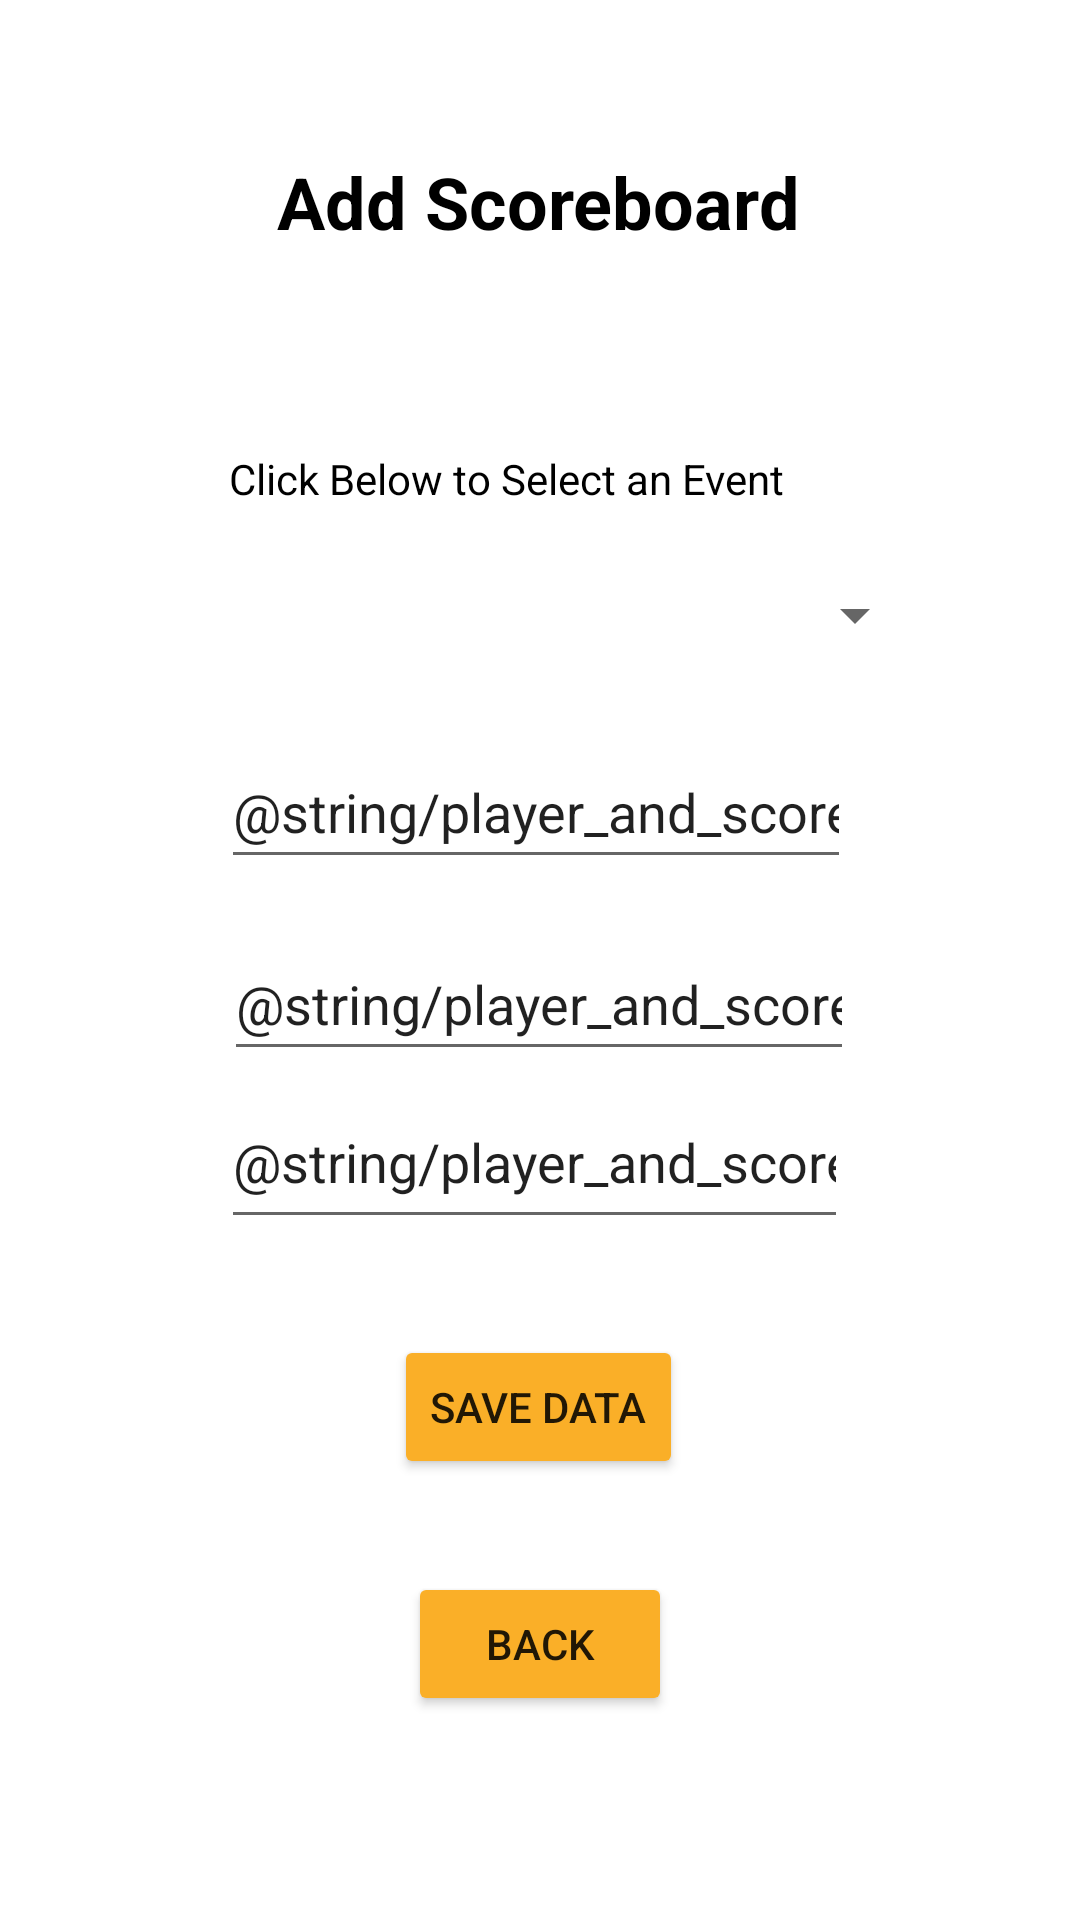

This screen was rendered from an Android layout file. Write that file and the resources it references.
<!-- AndroidManifest.xml: application theme Theme.DairaApp -->
<!-- res/layout/activity_add_score_board.xml -->
<?xml version="1.0" encoding="utf-8"?>
<androidx.constraintlayout.widget.ConstraintLayout xmlns:android="http://schemas.android.com/apk/res/android"
    xmlns:app="http://schemas.android.com/apk/res-auto"
    xmlns:tools="http://schemas.android.com/tools"
    android:layout_width="match_parent"
    android:layout_height="match_parent"
    tools:context=".OcPanel.AddScoreBoardActivity">

    <TextView
        android:id="@+id/textView13"
        android:layout_width="267dp"
        android:layout_height="47dp"
        android:layout_marginStart="176dp"
        android:layout_marginTop="51dp"
        android:layout_marginEnd="177dp"
        android:text="Add Scoreboard"
        android:textAlignment="center"
        android:textColor="#000000"
        android:textSize="24sp"
        android:textStyle="bold"
        app:layout_constraintEnd_toEndOf="parent"
        app:layout_constraintStart_toStartOf="parent"
        app:layout_constraintTop_toTopOf="parent" />

    <EditText
        android:id="@+id/playerone"
        android:layout_width="wrap_content"
        android:layout_height="wrap_content"
        android:layout_marginTop="16dp"
        android:autofillHints=""
        android:ems="10"
        android:inputType="textPersonName"
        android:minHeight="48dp"
        android:text="@string/player_and_score"
        app:layout_constraintEnd_toEndOf="parent"
        app:layout_constraintHorizontal_bias="0.492"
        app:layout_constraintStart_toStartOf="parent"
        app:layout_constraintTop_toBottomOf="@+id/subeventspinnerscore" />

    <EditText
        android:id="@+id/player2"
        android:layout_width="wrap_content"
        android:layout_height="wrap_content"
        android:layout_marginTop="16dp"
        android:autofillHints=""
        android:ems="10"
        android:inputType="textPersonName"
        android:minHeight="48dp"
        android:text="@string/player_and_score"
        app:layout_constraintEnd_toEndOf="parent"
        app:layout_constraintHorizontal_bias="0.497"
        app:layout_constraintStart_toStartOf="parent"
        app:layout_constraintTop_toBottomOf="@+id/playerone" />

    <EditText
        android:id="@+id/player3"
        android:layout_width="209dp"
        android:layout_height="48dp"
        android:layout_marginTop="8dp"
        android:autofillHints=""
        android:ems="10"
        android:gravity="start|top"
        android:inputType="textPersonName"
        android:text="@string/player_and_score"
        app:layout_constraintEnd_toEndOf="parent"
        app:layout_constraintHorizontal_bias="0.487"
        app:layout_constraintStart_toStartOf="parent"
        app:layout_constraintTop_toBottomOf="@+id/player2" />

    <Button
        android:id="@+id/button3"
        android:layout_width="wrap_content"
        android:layout_height="wrap_content"
        android:layout_marginTop="32dp"
        android:backgroundTint="#FAAF28"
        android:text="@string/save_data"
        app:layout_constraintEnd_toEndOf="parent"
        app:layout_constraintHorizontal_bias="0.498"
        app:layout_constraintStart_toStartOf="parent"
        app:layout_constraintTop_toBottomOf="@+id/player3"
        android:onClick="submit_scoreboard"
        tools:ignore="TextContrastCheck" />

    <Button
        android:id="@+id/button4"
        android:layout_width="wrap_content"
        android:layout_height="wrap_content"
        android:layout_marginTop="31dp"
        android:backgroundTint="#FAAF28"
        android:text="@string/back"
        android:onClick="moveBack"
        app:layout_constraintEnd_toEndOf="parent"
        app:layout_constraintStart_toStartOf="parent"
        app:layout_constraintTop_toBottomOf="@+id/button3" />

    <TextView
        android:id="@+id/textView11"
        android:layout_width="wrap_content"
        android:layout_height="wrap_content"
        android:layout_marginTop="52dp"
        android:text="@string/click_below_to_select_an_event"
        android:textAlignment="center"
        android:textColor="#000000"
        app:layout_constraintEnd_toEndOf="parent"
        app:layout_constraintHorizontal_bias="0.437"
        app:layout_constraintStart_toStartOf="parent"
        app:layout_constraintTop_toBottomOf="@+id/textView13" />

    <Spinner
        android:id="@+id/subeventspinnerscore"
        android:layout_width="211dp"
        android:layout_height="48dp"
        android:layout_marginStart="98dp"
        android:layout_marginTop="12dp"
        android:layout_marginEnd="102dp"
        app:layout_constraintEnd_toEndOf="parent"
        app:layout_constraintHorizontal_bias="0.0"
        app:layout_constraintStart_toStartOf="parent"
        app:layout_constraintTop_toBottomOf="@+id/textView11"
        tools:ignore="SpeakableTextPresentCheck" />

</androidx.constraintlayout.widget.ConstraintLayout>
<!-- resources referenced by this layout -->
<resources>
  <string name="back">Back</string>
  <string name="click_below_to_select_an_event">Click Below to Select an Event</string>
  <string name="save_data">Save Data</string>
  <style name="Theme.DairaApp" parent="Theme.MaterialComponents.DayNight.NoActionBar">
          
          <item name="colorPrimary">@color/purple_500</item>
          <item name="colorPrimaryVariant">@color/purple_700</item>
          <item name="colorOnPrimary">@color/white</item>
          
          <item name="colorSecondary">@color/teal_200</item>
          <item name="colorSecondaryVariant">@color/teal_700</item>
          <item name="colorOnSecondary">@color/black</item>
          
          <item name="android:statusBarColor" tools:targetApi="l">@color/daira_clr</item>
          
      </style>
  <color name="purple_500">#FF6200EE</color>
  <color name="purple_700">#FF3700B3</color>
  <color name="white">#FFFFFFFF</color>
  <color name="teal_200">#FF03DAC5</color>
  <color name="teal_700">#FF018786</color>
  <color name="black">#FF000000</color>
  <color name="daira_clr">#faaf28</color>
</resources>
